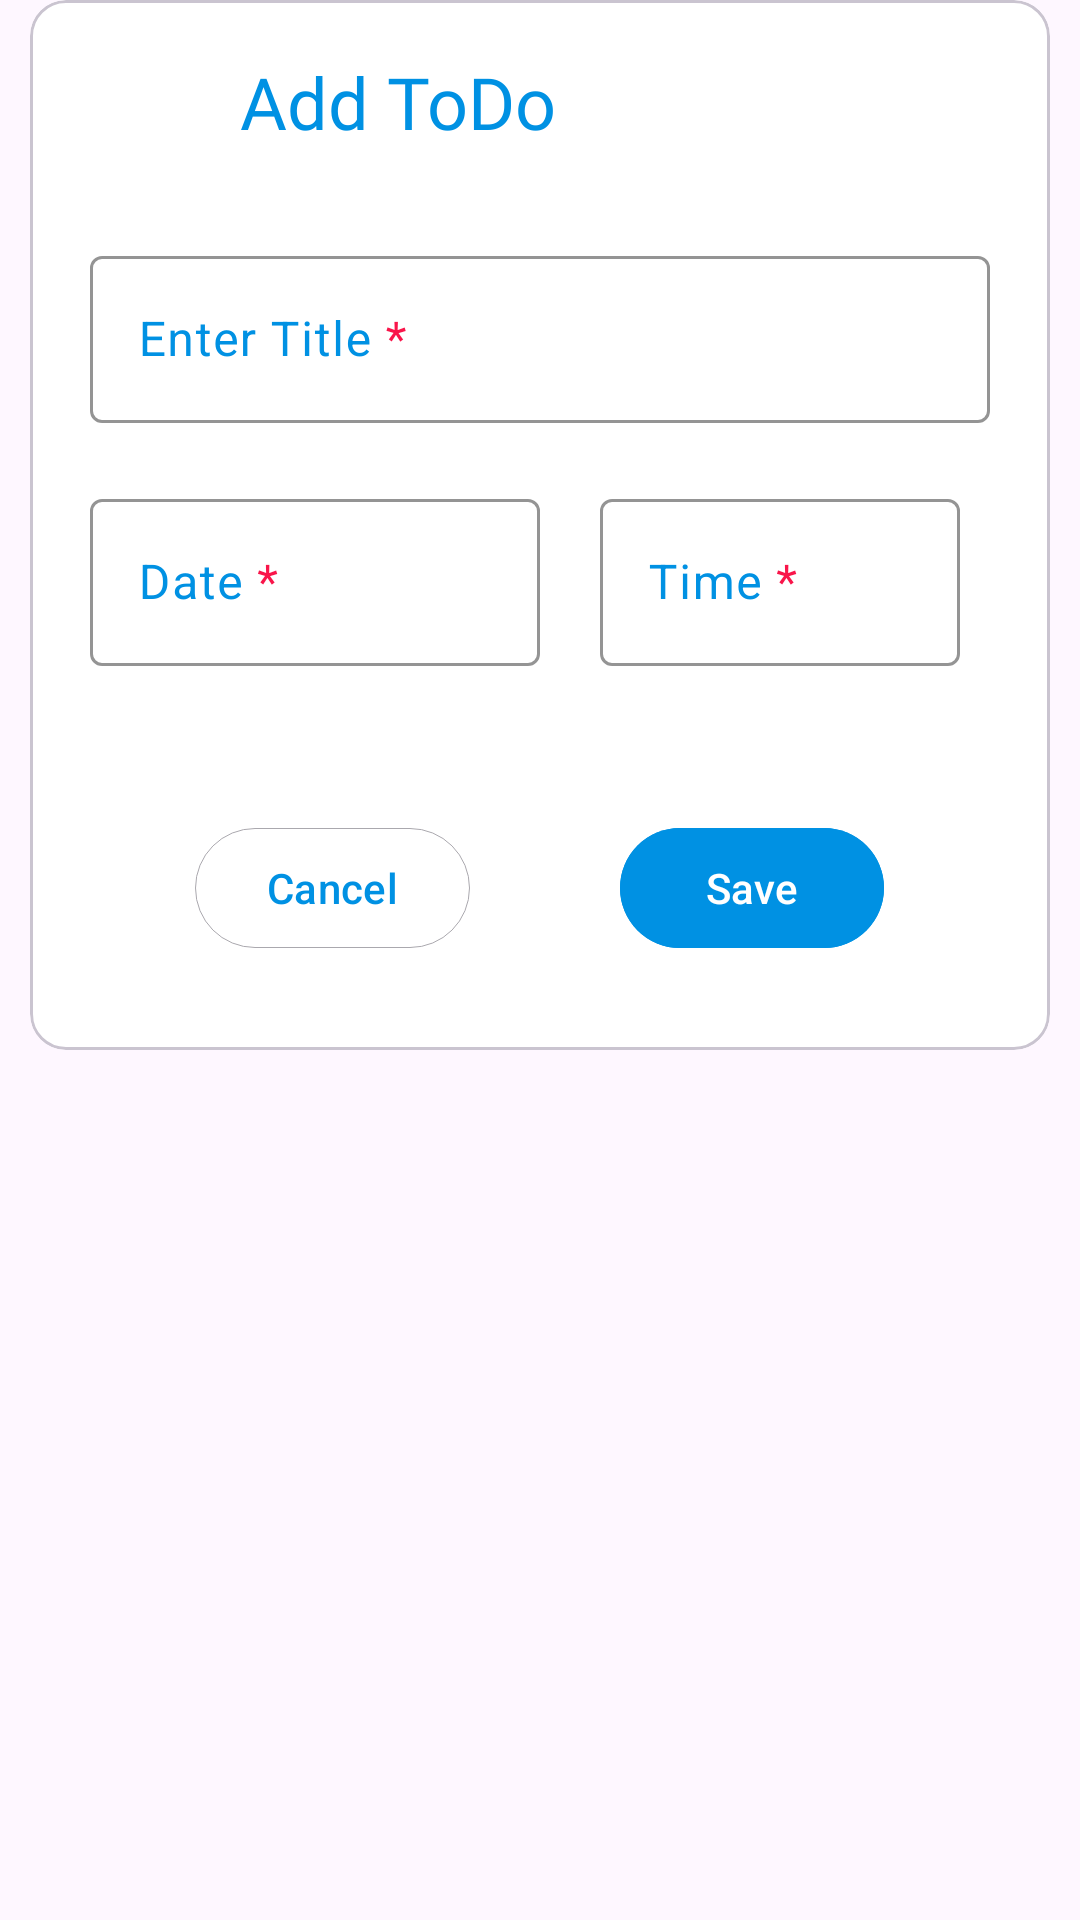

Reconstruct the res/layout file that produces this screen, plus the resources it refers to.
<!-- AndroidManifest.xml: application theme Theme.ToDoList -->
<!-- res/layout/fragment_add_to_do.xml -->
<?xml version="1.0" encoding="utf-8"?>
<layout>

    <FrameLayout
        xmlns:android="http://schemas.android.com/apk/res/android"
        xmlns:app="http://schemas.android.com/apk/res-auto"
        xmlns:tools="http://schemas.android.com/tools"
        android:layout_width="match_parent"
        android:layout_height="wrap_content"
        android:background="@android:color/transparent">

    <com.google.android.material.card.MaterialCardView
        xmlns:android="http://schemas.android.com/apk/res/android"
        xmlns:app="http://schemas.android.com/apk/res-auto"
        xmlns:tools="http://schemas.android.com/tools"
        android:layout_width="match_parent"
        android:layout_height="wrap_content"
        android:layout_marginStart="10dp"
        android:layout_marginEnd="10dp"
        app:cardBackgroundColor="@color/white">

        <androidx.constraintlayout.widget.ConstraintLayout
            android:layout_width="match_parent"
            android:layout_height="match_parent"
            android:layout_marginBottom="30dp"
            tools:context=".fragments.AddToDoFragment">

            <ImageView
                android:id="@+id/close_btn"
                android:layout_width="30dp"
                android:layout_height="30dp"
                android:layout_marginStart="20dp"
                android:layout_marginTop="20dp"
                android:src="@drawable/ic_close_icon"
                app:layout_constraintStart_toStartOf="parent"
                app:layout_constraintTop_toTopOf="parent"
                app:tint="@color/light_grey" />

            <TextView
                android:id="@+id/dialog_title"
                android:layout_width="wrap_content"
                android:layout_height="wrap_content"
                android:layout_marginStart="20dp"
                android:fontFamily="@font/quicksand_bold"
                android:text="@string/add_todo"
                android:textColor="@color/blue"
                android:textSize="24sp"
                app:layout_constraintBottom_toBottomOf="@id/close_btn"
                app:layout_constraintStart_toEndOf="@id/close_btn" />

            <com.google.android.material.textfield.TextInputLayout
                android:id="@+id/title_label"
                android:layout_width="match_parent"
                android:layout_height="wrap_content"
                android:layout_marginStart="20dp"
                android:layout_marginTop="30dp"
                android:layout_marginEnd="20dp"
                android:hint="@string/enter_title"
                android:textColorHint="@color/blue"
                app:boxStrokeColor="@color/blue"
                app:boxStrokeWidth="1dp"
                app:hintTextColor="@color/blue"
                app:layout_constraintTop_toBottomOf="@id/dialog_title">

                <com.google.android.material.textfield.TextInputEditText
                    android:id="@+id/title"
                    android:layout_width="match_parent"
                    android:layout_height="wrap_content"
                    android:inputType="textPersonName" />

            </com.google.android.material.textfield.TextInputLayout>

            <com.google.android.material.textfield.TextInputLayout
                android:id="@+id/date_label"
                android:layout_width="150dp"
                android:layout_height="wrap_content"
                android:layout_marginTop="20dp"
                android:hint="@string/date"
                android:textColorHint="@color/blue"
                app:boxStrokeColor="@color/blue"
                app:boxStrokeWidth="1dp"
                app:hintTextColor="@color/blue"
                app:layout_constraintStart_toStartOf="@id/title_label"
                app:layout_constraintTop_toBottomOf="@id/title_label">

                <com.google.android.material.textfield.TextInputEditText
                    android:id="@+id/date"
                    android:layout_width="match_parent"
                    android:layout_height="wrap_content"
                    android:focusable="false"
                    android:inputType="none" />

            </com.google.android.material.textfield.TextInputLayout>

            <com.google.android.material.textfield.TextInputLayout
                android:id="@+id/time_label"
                android:layout_width="120dp"
                android:layout_height="wrap_content"
                android:layout_marginStart="20dp"
                android:hint="@string/time"
                android:textColorHint="@color/blue"
                app:boxStrokeColor="@color/blue"
                app:boxStrokeWidth="1dp"
                app:hintTextColor="@color/blue"
                app:layout_constraintStart_toEndOf="@id/date_label"
                app:layout_constraintTop_toTopOf="@id/date_label">

                <com.google.android.material.textfield.TextInputEditText
                    android:id="@+id/time"
                    android:layout_width="match_parent"
                    android:layout_height="wrap_content"
                    android:focusable="false"
                    android:focusableInTouchMode="false"
                    android:inputType="none" />

            </com.google.android.material.textfield.TextInputLayout>

            <LinearLayout
                android:id="@+id/buttons_ll"
                android:layout_width="match_parent"
                android:layout_height="wrap_content"
                android:layout_marginTop="50dp"
                android:gravity="center"
                android:orientation="horizontal"
                app:layout_constraintTop_toBottomOf="@id/date_label">

                <com.google.android.material.button.MaterialButton
                    android:id="@+id/cancel"
                    style="@style/Widget.Material3.Button.OutlinedButton"
                    android:layout_width="wrap_content"
                    android:layout_height="wrap_content"
                    android:backgroundTint="@color/white"
                    android:text="@string/cancel"
                    android:textColor="@color/blue"
                    app:strokeColor="@color/light_grey"
                    app:strokeWidth="0.2dp"/>

                <com.google.android.material.button.MaterialButton
                    android:id="@+id/save"
                    android:layout_width="wrap_content"
                    android:layout_height="wrap_content"
                    android:layout_marginStart="50dp"
                    android:backgroundTint="@color/blue"
                    android:text="@string/save"
                    android:textColor="@color/white" />

            </LinearLayout>

        </androidx.constraintlayout.widget.ConstraintLayout>
    </com.google.android.material.card.MaterialCardView>
    </FrameLayout>
</layout>
<!-- resources referenced by this layout -->
<resources>
  <color name="blue">#0091e3</color>
  <color name="light_grey">#AAA8AE</color>
  <color name="white">#FFFFFFFF</color>
  <string name="add_todo">Add ToDo</string>
  <string name="cancel">Cancel</string>
  <string name="date">Date <font color="#f9154a">*</font></string>
  <string name="enter_title">Enter Title <font color="#f9154a">*</font></string>
  <string name="save">Save</string>
  <string name="time">Time <font color="#f9154a">*</font></string>
  <style name="Theme.ToDoList" parent="Base.Theme.ToDoList" />
  <style name="Base.Theme.ToDoList" parent="Theme.Material3.Light.NoActionBar">
          
          
          <item name="android:windowLightStatusBar">false</item>
          <item name="android:statusBarColor">@color/blue</item>
      </style>
</resources>
